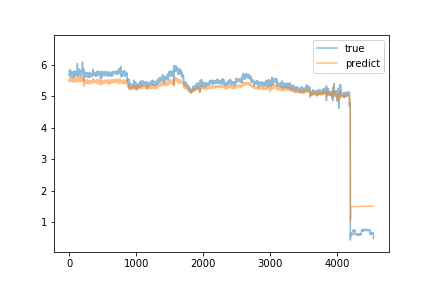

The table this chart was drawn from, first rows:
predict, true
5.5, 5.677
5.52, 5.697
5.456, 5.673
5.473, 5.71
5.492, 5.818
5.559, 5.771
5.607, 5.785
5.594, 5.731
5.497, 5.697
5.518, 5.699
5.505, 5.713
5.518, 5.7
5.499, 5.741
5.532, 5.772
5.53, 5.797
5.58, 5.858
5.582, 5.78
5.535, 5.79
5.578, 5.8
5.584, 5.757
5.565, 5.739
5.508, 5.733
5.516, 5.735
5.528, 5.677
5.506, 5.78
5.537, 5.762
5.538, 5.702
5.522, 5.629
5.481, 5.725
5.535, 5.722
5.528, 5.696
5.506, 5.692
5.517, 5.705
5.499, 5.665
5.494, 5.702
5.521, 5.614
5.508, 5.661
5.48, 5.797
5.549, 5.691
5.498, 5.672
5.487, 5.779
5.497, 5.78
5.564, 5.668
5.498, 5.733
5.52, 5.652
5.499, 5.727
5.499, 5.756
5.504, 5.696
5.527, 5.712
5.523, 5.653
5.484, 5.713
5.489, 5.744
5.505, 5.642
5.507, 5.707
5.495, 5.681
5.477, 5.775
5.51, 5.727
5.521, 5.612
5.468, 5.73
5.503, 5.721
... 4,481 more rows
